Run: headless pygame with SDL's dummy video driver; simulated clock (each Clock.tick advances the game by its frame time, no real sleeping); random seed 0; keys injected as events and as key.get_pressed() state; mouse plan: one left click at the window centre at the start of phase 2, then a move to the lower-right quarter at the start of phase 3.
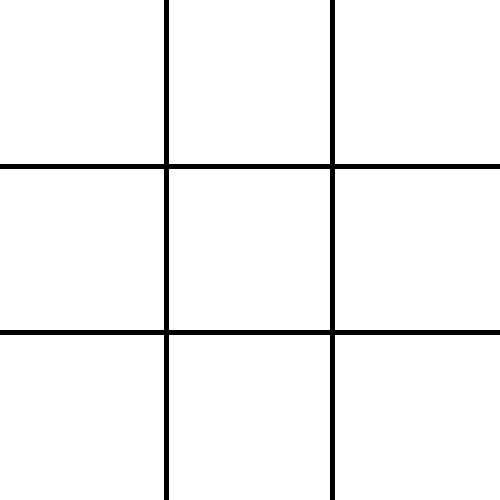
Frame 1 of 4 · flips 1–60 · no input
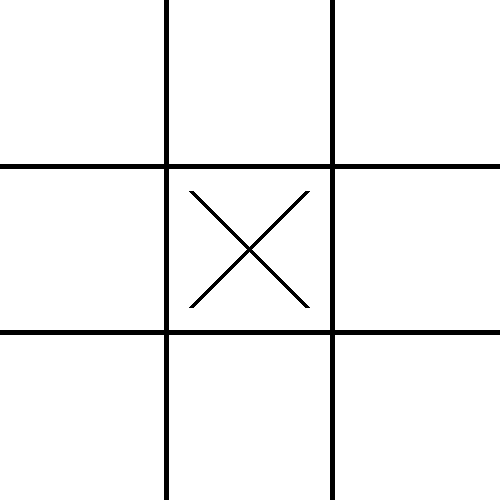
Frame 2 of 4 · flips 61–180 · clicked the window centre · tapped SPACE, RETURN · held RIGHT (→), D
Frame 3 of 4 · flips 181–300 · moved the mouse to the lower-right quarter · held DOWN (↓), S · screen unchanged from frame 2, image omitted
Frame 4 of 4 · flips 301–420 · held LEFT (←), A, UP (↑), W · screen unchanged from frame 3, image omitted

The pygame program that drew these frames:

import sys
import pygame

# Initialize Pygame
pygame.init()

# Game configurations
WIDTH, HEIGHT = 500, 500
LINE_WIDTH = 5
BOARD_ROWS, BOARD_COLS = 3, 3
SQUARE_SIZE = WIDTH // BOARD_COLS
CIRCLE_RADIUS = SQUARE_SIZE // 3
CIRCLE_WIDTH = 5
CROSS_WIDTH = 5
SPACE = 25

# Colors
WHITE = (255, 255, 255)
BLACK = (0, 0, 0)
RED = (200, 0, 0)
GREEN = (0, 255, 0)

window = pygame.display.set_mode((WIDTH, HEIGHT))
pygame.display.set_caption("Tic Tac Toe")
window.fill(WHITE)

#Font object
font = pygame.font.Font(None, 100)

current_player = "X"
running = True

#Board
grid = [[None, None, None],
         [None, None, None],
         [None, None, None]]

# Draw lines of the board
for i in range(1, BOARD_ROWS):
    pygame.draw.line(window, BLACK, (0, i * SQUARE_SIZE), (WIDTH, i * SQUARE_SIZE), LINE_WIDTH) # Horizontal lines
    pygame.draw.line(window, BLACK, (i * SQUARE_SIZE, 0), (i * SQUARE_SIZE, HEIGHT), LINE_WIDTH) # Vertical lines
    
def draw_symbol(row, col, player):
    if player == "X":
        pygame.draw.line(window, BLACK, (col * SQUARE_SIZE + SPACE, row * SQUARE_SIZE + SQUARE_SIZE - SPACE), 
                         (col * SQUARE_SIZE + SQUARE_SIZE - SPACE, row * SQUARE_SIZE + SPACE), CROSS_WIDTH)
        pygame.draw.line(window, BLACK, (col * SQUARE_SIZE + SPACE, row * SQUARE_SIZE + SPACE), 
                         (col * SQUARE_SIZE + SQUARE_SIZE - SPACE, row * SQUARE_SIZE + SQUARE_SIZE - SPACE), CROSS_WIDTH)
    else:
        pygame.draw.circle(window, RED, (col * SQUARE_SIZE + SQUARE_SIZE // 2, row * SQUARE_SIZE + SQUARE_SIZE // 2), CIRCLE_RADIUS, CIRCLE_WIDTH)

def check_winner(player):
    # Check rows, columns and diagonals
    for row in range(BOARD_ROWS):
        if grid[row][0] == player and grid[row][1] == player and grid[row][2] == player:
            return True
    for col in range(BOARD_COLS):
        if grid[0][col] == player and grid[1][col] == player and grid[2][col] == player:
            return True
    if grid[0][0] == player and grid[1][1] == player and grid[2][2] == player:
        return True
    if grid[0][2] == player and grid[1][1] == player and grid[2][0] == player:
        return True
    return False

def board_is_full():
    for row in range(BOARD_ROWS):
        for col in range(BOARD_COLS):
            if grid[row][col] == None:
                return False
    return True

def restart_game():
    window.fill(WHITE)
    for i in range(1, BOARD_ROWS):
        pygame.draw.line(window, BLACK, (0, i * SQUARE_SIZE), (WIDTH, i * SQUARE_SIZE), LINE_WIDTH) # Horizontal lines
        pygame.draw.line(window, BLACK, (i * SQUARE_SIZE, 0), (i * SQUARE_SIZE, HEIGHT), LINE_WIDTH) # Vertical lines
    for row in range(BOARD_ROWS):
        for col in range(BOARD_COLS):
            grid[row][col] = None
    
while running:
    for event in pygame.event.get():
        if event.type == pygame.QUIT:
            running = False
        elif event.type == pygame.MOUSEBUTTONDOWN and event.button == 1: #Left click
            mouseX = event.pos[0]
            mouseY = event.pos[1]
            
            #print(f"Mouse clicked at ({mouseX}, {mouseY})")
            clicked_row = mouseY // SQUARE_SIZE
            clicked_col = mouseX // SQUARE_SIZE
            #print(f"Row: {clicked_row}, Col: {clicked_col}")
            
            if grid[clicked_row][clicked_col] == None:
                grid[clicked_row][clicked_col] = current_player
                draw_symbol(clicked_row, clicked_col, current_player)
                if check_winner(current_player):
                    #print(f"{current_player} wins!")
                    if current_player == "X":
                        text = font.render("X wins!", True, GREEN, BLACK)
                        text_rectangle = text.get_rect()
                        text_rectangle.center = (WIDTH // 2, HEIGHT // 2)
                        window.blit(text, text_rectangle)
                    else:
                        text = font.render("O wins!", True, GREEN, BLACK)
                        text_rectangle = text.get_rect()
                        text_rectangle.center = (WIDTH // 2, HEIGHT // 2)
                        window.blit(text, text_rectangle)
                    pygame.display.update()
                    pygame.time.delay(3000)
                    restart_game()
                elif board_is_full():
                    text = font.render("It's a tie!", True, GREEN, BLACK)
                    text_rectangle = text.get_rect()
                    text_rectangle.center = (WIDTH // 2, HEIGHT // 2)
                    window.blit(text, text_rectangle)
                    pygame.display.update()
                    pygame.time.delay(3000)
                    restart_game()
                
                current_player = "X" if current_player == "O" else "O"

    pygame.display.update()
    
pygame.quit()
sys.exit()
